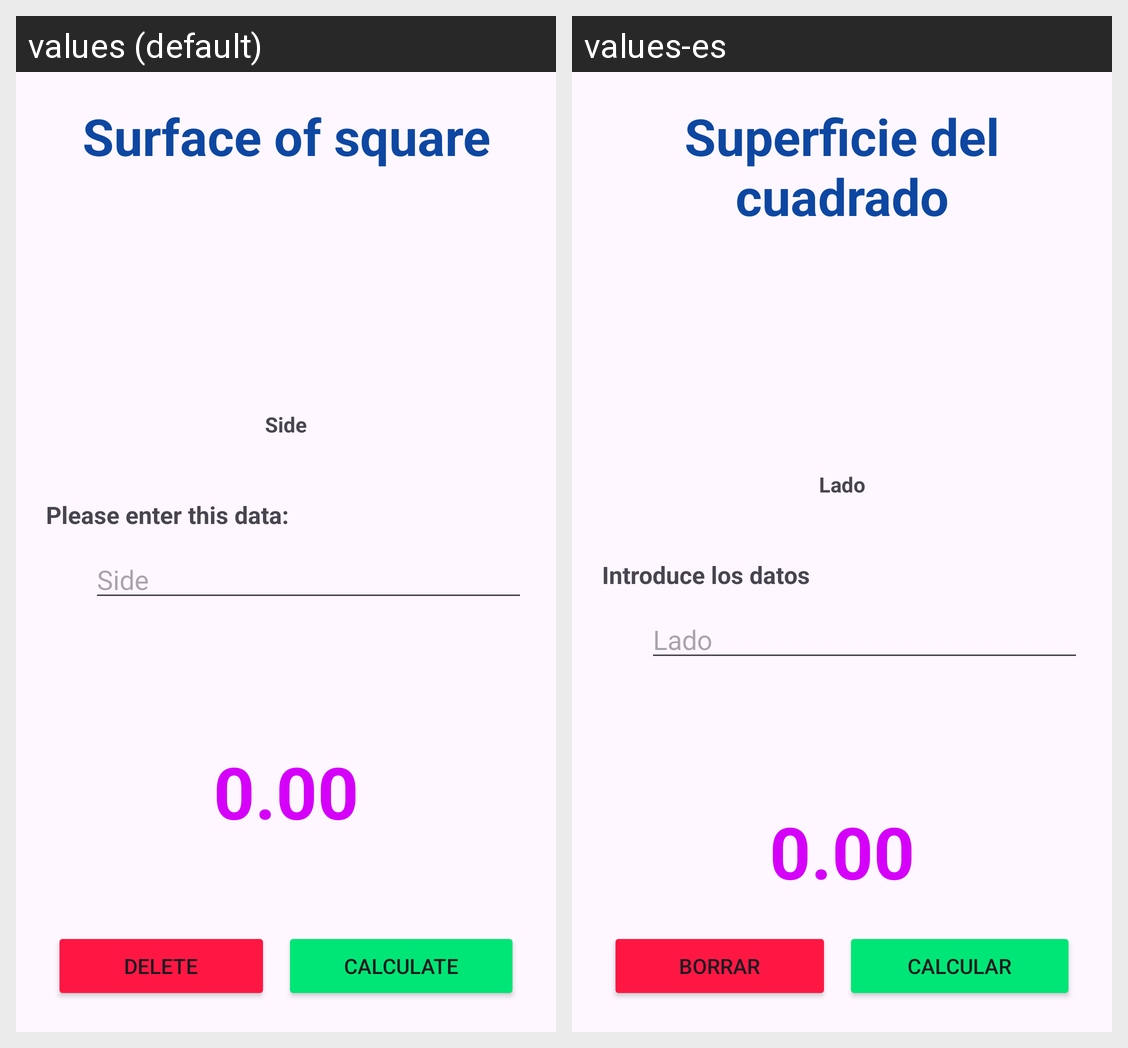

The same Android screen rendered under two of its app's locales, left to right. List the strings drawn on it with the default value and each locale's translation.
Android screen res/layout/activity_square.xml rendered under 2 locales, left to right: values (default), values-es. Device: Nexus 5 (rendered at 1080×1920; each locale shown at half size, 540×960, under a caption strip naming it); theme Theme.CálculoDeSuperficies.
Strings drawn on this screen, with the default value and each locale's value (text and hints the layout hard-codes, and strings that could not be matched under every locale, appear in the picture but are not listed):

title_RS
  values: Surface of square
  values-es: Superficie del cuadrado

lbl_sideRS
  values: Side
  values-es: Lado

lbl_enterData
  values: Please enter this data:
  values-es: Introduce los datos

txt_result
  values: 0.00
  values-es: 0.00  [not translated; the default value is used]

btn_delete
  values: DELETE
  values-es: Borrar

btn_calculate
  values: CALCULATE
  values-es: Calcular
